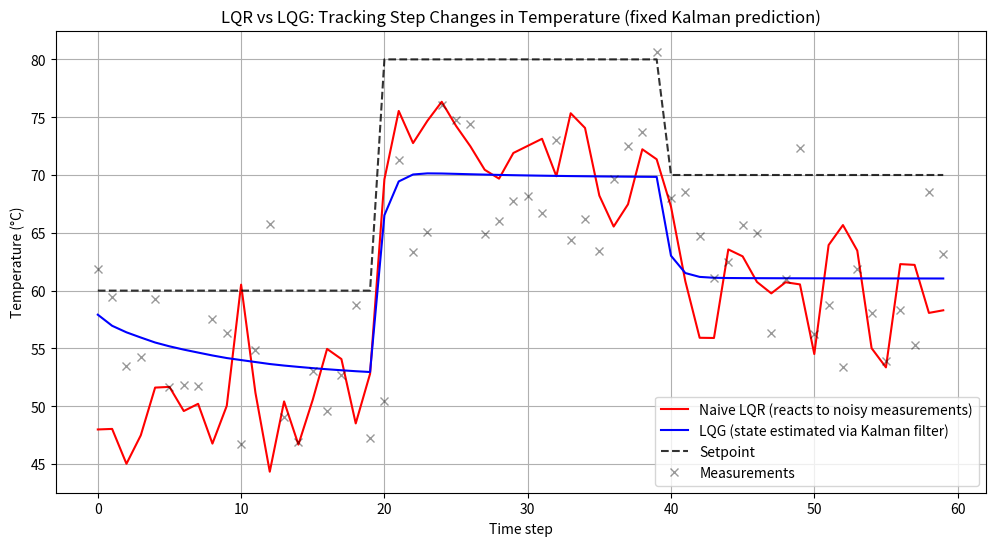

The script that saved this image:
import numpy as np
import matplotlib.pyplot as plt

np.random.seed(0)  # reproducible

# -------------------------------
# System Definition (1D)
# -------------------------------
A = 0.9       # state transition
B = 0.5       # control input effect

# LQR cost weights (tune Q,R to change aggressiveness)
Q = 1.0
R = 0.1

# Simulation parameters
N = 60
x0 = 60.0  # initial temperature in °C

# Noise parameters
process_noise_std = 0    # small non-zero process noise
measurement_noise_std = 5.0

# Step changes in setpoint
setpoint = np.zeros(N)
setpoint[:20] = 60.0    # start at 60°C
setpoint[20:40] = 80.0  # step to 80°C
setpoint[40:] = 70.0     # step to 70°C

# -------------------------------
# Compute LQR gain (discrete-time)
# -------------------------------
P = Q
for _ in range(200):
    P = Q + A**2 * P - (A * P * B)**2 / (R + B**2 * P)
K = (B * P * A) / (R + B**2 * P)
print("LQR gain K =", K)

# Actuator limits (example)
u_min, u_max = -50.0, 50.0

# -------------------------------
# Naive LQR (reacts directly to noisy measurements)
# -------------------------------
x_lqr = np.zeros(N)
u_lqr = np.zeros(N)
x_true_lqr = x0
y_meas_lqr = np.zeros(N)

for k in range(N):
    # Measurement
    y = x_true_lqr + np.random.randn() * measurement_noise_std
    y_meas_lqr[k] = y
    
    # Control reacts directly to noisy measurement error (no estimator)
    u = -K * (y - setpoint[k])
    # saturate actuator
    u = np.clip(u, u_min, u_max)
    u_lqr[k] = u
    
    # State evolves (process noise)
    x_true_lqr = A * x_true_lqr + B * u + np.random.randn() * process_noise_std
    x_lqr[k] = x_true_lqr

# -------------------------------
# LQG (with Kalman filter) -- FIXED: include control in prediction
# -------------------------------
x_lqg = np.zeros(N)
x_hat = x0        # initial estimate = initial temperature
P_est = 1.0
u_lqg = np.zeros(N)
x_true = x0
y_meas_lqg = np.zeros(N)
u_prev = 0.0

for k in range(N):
    # Measurement
    y = x_true + np.random.randn() * measurement_noise_std
    y_meas_lqg[k] = y
    
    # Prediction (include previous control!)
    x_pred = A * x_hat + B * u_prev
    P_pred = A**2 * P_est + process_noise_std**2
    
    # Kalman update
    K_kalman = P_pred / (P_pred + measurement_noise_std**2)
    x_hat = x_pred + K_kalman * (y - x_pred)
    P_est = (1 - K_kalman) * P_pred
    
    # LQR control based on estimated state
    u = -K * (x_hat - setpoint[k])
    u = np.clip(u, u_min, u_max)
    u_lqg[k] = u
    
    # Apply control to true system (with process noise)
    x_true = A * x_true + B * u + np.random.randn() * process_noise_std
    x_lqg[k] = x_true
    
    # Save u for next prediction
    u_prev = u

# -------------------------------
# Plot results
# -------------------------------
plt.figure(figsize=(12,6))
plt.plot(x_lqr, label='Naive LQR (reacts to noisy measurements)', color='red')
plt.plot(x_lqg, label='LQG (state estimated via Kalman filter)', color='blue')
plt.plot(setpoint, 'k--', label='Setpoint', alpha=0.8)
plt.plot(y_meas_lqg, 'kx', alpha=0.4, label='Measurements')
plt.xlabel('Time step')
plt.ylabel('Temperature (°C)')
plt.title('LQR vs LQG: Tracking Step Changes in Temperature (fixed Kalman prediction)')
plt.legend()
plt.grid(True)
plt.show()
